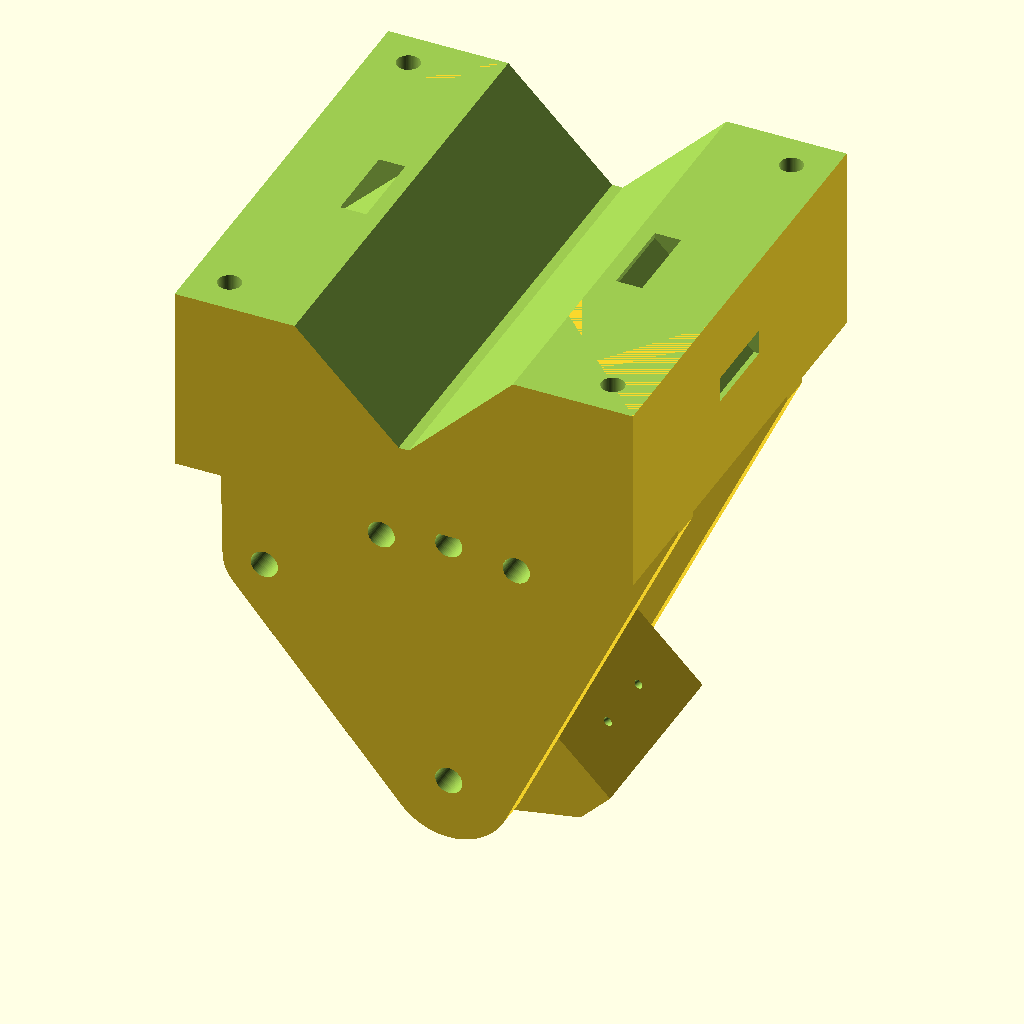
Cell 1: the model at its default parameters.
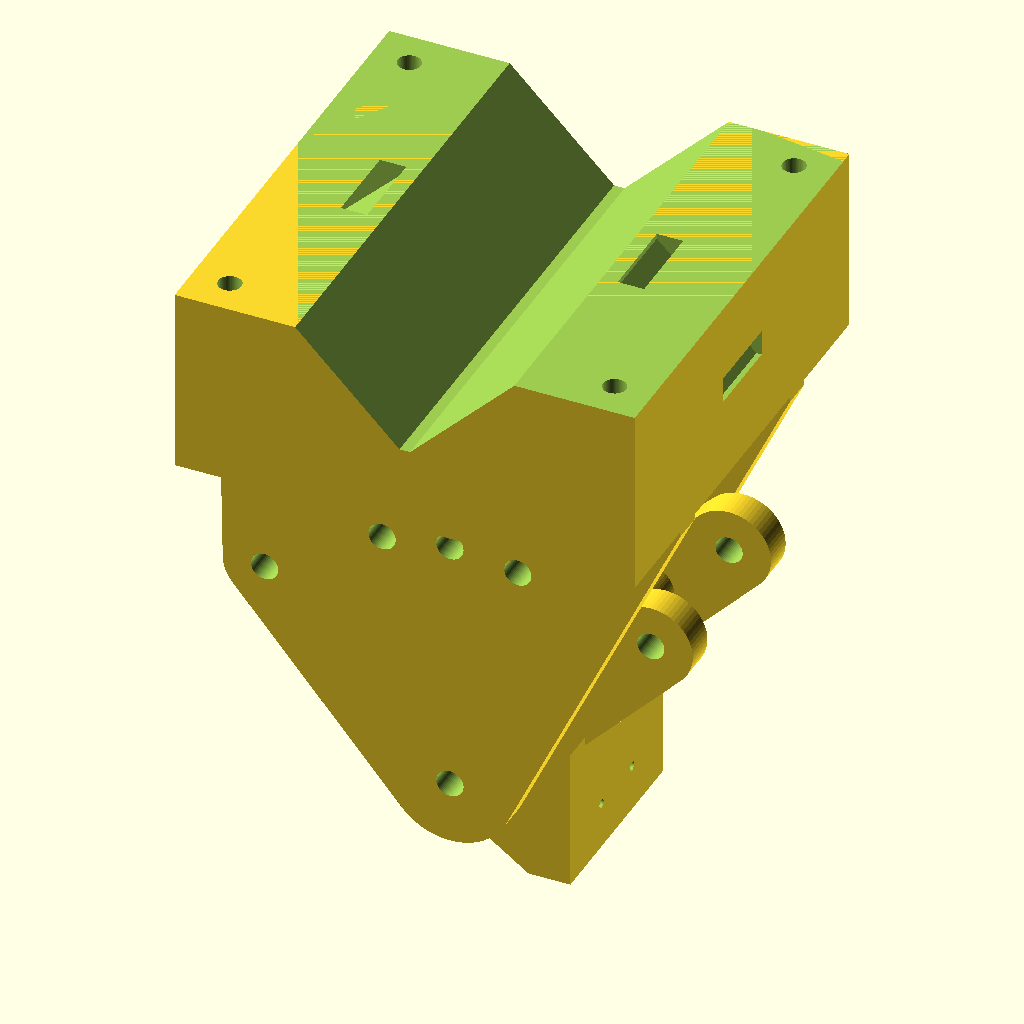
Cell 2 — preview_tilt_deg set to 90, the other parameters unchanged.
All cells are drawn from the same view direction (rotation 55°, 0°, 25°, orthographic, colour scheme Cornfield), but the view is re-fitted for each cell, so position and scale can differ between cells as well as the parameter.
Source of the model, development/cad/camera_test_rig.scad:
// =====================================================================
// Sanas: испытательная оснастка для FOV-теста (camera test rig)
// Файл: development/cad/camera_test_rig.scad
//
// Статус: proposed. Ни одна деталь не напечатана, не примерена и не
//         проверена на реальном модуле камеры или на реальном поручне.
// Дата:   2026-09-03
// Authority: подчиняется ../../GROUND_TRUTH.md и ../CAMERA_GEOMETRY.md
//
// ---------------------------------------------------------------------
// 0. Зачем эта деталь существует
// ---------------------------------------------------------------------
// Это НЕ продуктовое крепление камеры. Продуктовое крепление проектировать
// рано: угол установки не выбран, а выбрать его без съёмки в реальном
// салоне нельзя (CAMERA_GEOMETRY.md разделы 4-6, GROUND_TRUTH.md 4).
//
// Оснастка закрывает пункт 7.4 CAMERA_GEOMETRY.md: снять одну и ту же
// сцену при наклонах 0, 30, 45 и 60 градусов ИЗ ОДНОЙ ТОЧКИ, чтобы угол
// на снимке был известен, а не восстанавливался по памяти.
//
// Четыре требования, из которых выведена вся геометрия:
//   1. Дискретные фиксированные положения, а не фрикционный шарнир.
//      Штифт в отверстии даёт повторяемый угол, затянутый винт не даёт.
//   2. Ось наклона проходит через входной зрачок объектива, поэтому все
//      четыре снимка сделаны из одной точки.
//   3. Модуль камеры садится в карман по трём базам, поэтому снятие и
//      установка не сдвигают сенсор относительно оснастки.
//   4. Крепление к поручню без сверления и без клея: призма плюс два
//      хомута. Форма призмы не зависит ни от высоты потолка, ни от
//      точного диаметра поручня внутри заданного диапазона.
//
// ---------------------------------------------------------------------
// 1. Чего эта модель НЕ доказывает
// ---------------------------------------------------------------------
// * Размеры платы камеры, положение объектива и вынос входного зрачка
//   взяты как ПРЕДПОЛОЖЕНИЕ. До обмера реального модуля штангенциркулем
//   ни одна посадочная поверхность не считается верной.
// * Диаметр и расположение поручней в автобусе Алматы не измерены.
// * Минимальный радиус изгиба шлейфа CSI не подтверждён даташитом.
// * Фиксаторы дают ПОВТОРЯЕМОСТЬ и известную РАЗНИЦУ между положениями.
//   Абсолютный угол оптической оси к горизонту зависит от того, как висит
//   поручень, и обязан измеряться уклономером по верхней плоскости
//   площадки при каждом кадре.
// * Высота камеры над полом в модели не задаётся вообще. Она измеряется
//   рулеткой на месте и записывается в протокол. Это сделано намеренно:
//   высота потолка в репозитории является предположением.
//
// ---------------------------------------------------------------------
// 2. Экспорт
// ---------------------------------------------------------------------
//   openscad -D 'part="arm"'      -o arm.stl    camera_test_rig.scad
//   openscad -D 'part="fork"'     -o fork.stl   camera_test_rig.scad
//   openscad -D 'part="vblock"'   -o vblock.stl camera_test_rig.scad
//   openscad -D 'part="print"'    -o all.stl    camera_test_rig.scad
//   openscad -D 'part="assembly"' -D preview_tilt_deg=45 -o rig.stl camera_test_rig.scad
//
// Все линейные размеры в миллиметрах, углы в градусах.
// Ни одно число не должно появляться внутри модуля: только в блоке
// параметров ниже.
// =====================================================================

$fn = 64;

// --- Выбор выводимой детали -----------------------------------------
part             = "assembly";   // "arm" | "fork" | "vblock" | "assembly" | "print"
preview_tilt_deg = 45;           // град | какой наклон показать в сборке
layout_gap       = 95;           // мм | разнос деталей в раскладке под печать

// =====================================================================
// 3. ПАРАМЕТРЫ
// Формат: значение; // единица | статус | чем подтвердить
// =====================================================================

// --- 3.1 Оптика. Источник: development/scripts/camera_geometry.py ----
// Эти два угла не участвуют в геометрии детали. Они нужны только для
// автоматической проверки, что материал оснастки не попадает в кадр.
fov_half_long_deg  = 64.0;  // град | ВЫВЕДЕНО из 160 град по диагонали, модель equidistant fisheye | реальный угол даёт калибровка OpenCV fisheye
fov_half_short_deg = 48.1;  // град | ВЫВЕДЕНО, короткая ось сенсора | то же

// --- 3.2 Модуль камеры Waveshare IMX219-160 --------------------------
// ВНИМАНИЕ. Весь блок это ПРЕДПОЛОЖЕНИЕ по типовому форм-фактору камеры
// Raspberry Pi. В GROUND_TRUTH.md механические размеры модуля не
// зафиксированы. Подтверждать: механический чертёж на странице Waveshare
// https://www.waveshare.com/imx219-160-camera.htm плюс штангенциркуль по
// прибытии модуля. Если размер отличается, меняется только этот блок.
cam_pcb_w        = 25.0;  // мм | ПРЕДПОЛОЖЕНИЕ | обмер, длинная сторона платы, ложится вдоль салона
cam_pcb_h        = 24.0;  // мм | ПРЕДПОЛОЖЕНИЕ | обмер
cam_pcb_t        = 1.0;   // мм | ПРЕДПОЛОЖЕНИЕ | обмер толщины платы
cam_hole_dx      = 21.0;  // мм | ПРЕДПОЛОЖЕНИЕ | шаг крепёжных отверстий вдоль длинной стороны
cam_hole_dy      = 12.5;  // мм | ПРЕДПОЛОЖЕНИЕ | шаг вдоль короткой стороны
cam_hole_off_x   = 0.0;   // мм | ПРЕДПОЛОЖЕНИЕ | смещение сетки отверстий от центра платы
cam_hole_off_y   = 0.0;   // мм | ПРЕДПОЛОЖЕНИЕ | то же по короткой оси
cam_back_relief  = 4.0;   // мм | ПРЕДПОЛОЖЕНИЕ | высота компонентов и разъёма FFC с тыльной стороны платы
entrance_pupil_z = 12.0;  // мм | TBD, ПРЕДПОЛОЖЕНИЕ | вынос входного зрачка вперёд от лицевой плоскости платы; уточняется по чертежу объектива или по калибровке

// Ориентация сенсора. Длинная ось сенсора обязана лежать вдоль салона,
// иначе расчёт покрытия в CAMERA_GEOMETRY.md неприменим. В модели длинная
// сторона платы (cam_pcb_w) лежит вдоль оси X, а X это направление вдоль
// салона. ПРЕДПОЛОЖЕНИЕ: длинная ось сенсора параллельна длинной стороне
// платы. Подтверждать первым же кадром: снять лист с разметкой и
// проверить, какая сторона кадра длиннее.

// --- 3.3 Крепёж модуля ------------------------------------------------
cam_boss_hole_d  = 1.7;   // мм | конструктивно | 1.7 под самонарез M2, 3.2 под термовтулку M2; выбрать по фактическому крепежу
cam_boss_d       = 5.0;   // мм | конструктивно
pocket_clear     = 0.25;  // мм | конструктивно | зазор кармана по контуру платы, подбирается по первой печати

// --- 3.4 Площадка камеры ---------------------------------------------
plate_margin     = 7.0;   // мм | конструктивно | поле вокруг платы
plate_floor_t    = 3.0;   // мм | конструктивно | толщина дна кармана
plate_w          = 38.0;  // мм | конструктивно | ширина поворотной детали поперёк салона

// --- 3.5 Шлейф CSI ----------------------------------------------------
csi_bend_r       = 6.0;   // мм | TBD, ПРЕДПОЛОЖЕНИЕ | минимальный радиус изгиба FFC; подтверждать даташитом шлейфа, до тех пор брать наибольший найденный
csi_cable_w      = 17.0;  // мм | ПРЕДПОЛОЖЕНИЕ | ширина 15-контактного шлейфа с шагом 1.0 мм; обмер по факту
csi_slot_h       = 2.5;   // мм | конструктивно | высота окна выхода шлейфа
tie_slot_w       = 4.0;   // мм | конструктивно | паз под стяжку, разгрузка натяжения

// --- 3.6 Механизм наклона ---------------------------------------------
tilt_angles      = [0, 30, 45, 60];  // град | из CAMERA_GEOMETRY.md 7.4 | не менять без изменения того файла
detent_r         = 50.0;  // мм | конструктивно | радиус дуги фиксации, определяет угловой люфт
detent_arm_deg   = 45.0;  // град | конструктивно | вынос штифта назад от оптической оси, чтобы дуга не попадала в кадр
pivot_d          = 5.2;   // мм | конструктивно | проход оси M5
pin_d            = 5.2;   // мм | конструктивно | проход фиксирующего штифта M5
pin_fit_clear    = 0.20;  // мм | ПРЕДПОЛОЖЕНИЕ | суммарный зазор штифт-отверстие после печати; определяет угловой люфт, измеряется на первой печати
pivot_boss_r     = 9.0;   // мм | конструктивно
detent_boss_r    = 8.0;   // мм | конструктивно
lug_t            = 6.0;   // мм | конструктивно | толщина боковой щеки поворотной детали

// --- 3.7 Вилка основания ----------------------------------------------
cheek_t          = 6.0;   // мм | конструктивно | толщина щеки основания
cheek_clear      = 0.4;   // мм | конструктивно | зазор между поворотной деталью и щекой
cheek_boss_r     = 12.0;  // мм | конструктивно
base_t           = 8.0;   // мм | конструктивно | толщина плиты основания
base_gap         = 8.0;   // мм | конструктивно | зазор от верхней точки дуги до плиты основания
label_h          = 5.0;   // мм | конструктивно | высота гравировки угла
label_depth      = 0.8;   // мм | конструктивно

// --- 3.8 Крепление к поручню без сверления ----------------------------
// Призма с углом 90 градусов садится на трубу любого диаметра из
// диапазона ниже без подгонки. Точный диаметр поручня в автобусе Алматы
// НЕ ИЗМЕРЕН, поэтому конструкция намеренно к нему не привязана.
rail_d_min       = 20.0;  // мм | ПРЕДПОЛОЖЕНИЕ диапазона | обмер поручня в реальном автобусе
rail_d_max       = 45.0;  // мм | ПРЕДПОЛОЖЕНИЕ диапазона | то же
vee_angle        = 90.0;  // град | конструктивно | угол раскрытия призмы
vee_margin       = 4.0;   // мм | конструктивно | запас глубины призмы сверх контакта с трубой rail_d_max
vee_flat         = 2.0;   // мм | конструктивно | площадка в вершине призмы, чтобы контакт шёл по граням, а не по вершине
shoulder_w       = 24.0;  // мм | конструктивно | ширина полки по краям призмы, в ней проходят хомут и крепёж
strap_w          = 16.0;  // мм | конструктивно | ширина паза под хомут или стяжку
strap_t          = 4.0;   // мм | конструктивно | толщина паза
lanyard_d        = 5.0;   // мм | конструктивно | отверстие под страховочный трос, обязательно в движущемся салоне
mount_bolt_d     = 4.4;   // мм | конструктивно | проход M4
vblock_rot_deg   = 0;     // град | 0 или 90 | направление поручня заранее не известно, поэтому призма ставится в двух ориентациях

// =====================================================================
// 4. ПРОИЗВОДНЫЕ ВЕЛИЧИНЫ
// Начало координат: входной зрачок объектива, он же ось наклона.
// X вдоль салона (сторона наклона), Y поперёк салона, Z вверх.
// При наклоне 0 оптическая ось смотрит в -Z.
// =====================================================================
plate_len      = cam_pcb_w + 2 * plate_margin;
pocket_w       = cam_pcb_w + pocket_clear;
pocket_h       = cam_pcb_h + pocket_clear;
pocket_depth   = cam_pcb_t + cam_back_relief;
plate_t        = pocket_depth + plate_floor_t;
pcb_front_z    = entrance_pupil_z;                  // лицевая плоскость платы
plate_top_z    = pcb_front_z + plate_t;
former_cx      = -plate_len / 2 - csi_bend_r / 2;   // ось валика перегиба шлейфа
former_cz      = pcb_front_z + cam_pcb_t + csi_bend_r;
lug_y          = plate_w / 2 - lug_t;               // внутренняя граница щеки поворотной детали
fork_gap       = plate_w + 2 * cheek_clear;
cheek_y_in     = fork_gap / 2;
cheek_y_out    = cheek_y_in + cheek_t;
base_bot_z     = detent_r + detent_boss_r + base_gap;
base_top_z     = base_bot_z + base_t;

vee_depth      = rail_d_max / 2 * cos(vee_angle / 2) + vee_margin;
vblock_side    = 2 * (vee_depth + shoulder_w);      // призма квадратная в плане, поэтому поворот на 90 градусов допустим
vblock_h       = base_t + vee_depth;                // высота тела призмы вместе с дном
base_side      = vblock_side;                       // плита основания повторяет призму в плане
strap_x        = vee_depth + shoulder_w * 0.25;     // паз хомута сразу за гранью призмы
strap_exit_z   = (base_t + vee_depth) * 0.30;       // высота выхода паза на боковую грань
bolt_x         = vee_depth + shoulder_w * 0.70;     // крепёж дальше от призмы
mount_pitch    = 2 * bolt_x;                        // квадратная сетка крепежа

tilt_max       = max(tilt_angles);
backlash_deg   = atan(pin_fit_clear / detent_r);    // угловой люфт фиксации
rig_drop       = base_top_z;                        // от зрачка до верхней плоскости плиты основания
pupil_err_shift = 2 * sin(tilt_max / 2);            // сдвиг точки съёмки на 1 мм ошибки в entrance_pupil_z

// --- 4.1 Автопроверки, печатаются в консоль при любом рендере --------
echo(str("[rig] площадка ", plate_len, " x ", plate_w, " мм"));
echo(str("[rig] от зрачка до верхней плоскости плиты основания: ", rig_drop, " мм"));
echo(str("[rig] призма ", vblock_side, " x ", vblock_side, " x ", vblock_h,
         " мм, глубина призмы ", vee_depth, " мм, диапазон поручня ",
         rail_d_min, "-", rail_d_max, " мм"));
echo(str("[rig] угловой люфт фиксатора при зазоре ", pin_fit_clear,
         " мм и радиусе ", detent_r, " мм: ", backlash_deg, " град"));
echo(str("[rig] ошибка entrance_pupil_z в 1 мм сдвигает точку съёмки на ",
         pupil_err_shift, " мм при наклоне ", tilt_max, " град"));
echo(str("[rig] ПРОВЕРКА кадра, щека поворотной детали: материал начинается",
         " на y=", lug_y, " мм, граница кадра на z=-", pivot_boss_r,
         " мм равна ", pivot_boss_r * tan(fov_half_short_deg),
         " мм. Первое должно быть больше."));
echo(str("[rig] ПРОВЕРКА кадра, щека основания: материал начинается на y=",
         cheek_y_in, " мм, граница кадра на z=-", cheek_boss_r, " мм равна ",
         cheek_boss_r * tan(fov_half_short_deg), " мм. Первое должно быть больше."));
echo(str("[rig] ПРОВЕРКА кадра, плита основания: её передний нижний угол на ",
         180 - atan((base_side / 2) / base_bot_z),
         " град от надира, верхняя кромка кадра при наклоне ", tilt_max,
         " град равна ", tilt_max + fov_half_long_deg,
         " град. Первое должно быть больше."));
echo("[rig] Абсолютный угол оптической оси измеряется уклономером по верхней");
echo("[rig] плоскости площадки. Фиксаторы дают только повторяемость.");

// =====================================================================
// 5. ПОВОРОТНАЯ ДЕТАЛЬ
// Площадка камеры, две боковые щеки, бобышка оси и бобышка фиксатора.
// Печатается одной деталью: любой разъём между площадкой и осью наклона
// это лишний источник ухода угла.
// =====================================================================

// Положение бобышки фиксатора в системе координат поворотной детали
function detent_pos() = [-detent_r * sin(detent_arm_deg),
                          detent_r * cos(detent_arm_deg)];

// Положение того же отверстия в неподвижной системе при наклоне t
function detent_world(t) = [detent_r * sin(t - detent_arm_deg),
                            detent_r * cos(t - detent_arm_deg)];

module lug_profile_2d() {
    dp = detent_pos();
    union() {
        hull() {
            circle(r = pivot_boss_r);
            translate(dp) circle(r = detent_boss_r);
        }
        hull() {
            circle(r = pivot_boss_r);
            translate([-plate_len / 2, pcb_front_z]) square([plate_len, plate_t]);
        }
    }
}

module lug_solid(y0, y1) {
    translate([0, y1, 0])
        rotate([90, 0, 0])
            linear_extrude(height = y1 - y0)
                lug_profile_2d();
}

module plate_body() {
    translate([-plate_len / 2, -plate_w / 2, pcb_front_z])
        cube([plate_len, plate_w, plate_t]);
}

module cable_former() {
    // Валик, вокруг которого шлейф разворачивается назад и вверх. Его
    // радиус равен минимальному допустимому радиусу изгиба, поэтому
    // уложенный по детали шлейф физически нельзя согнуть круче.
    // Нижняя образующая валика лежит на уровне выхода шлейфа из кармана,
    // поэтому шлейф выходит горизонтально и касается валика по касательной.
    translate([former_cx, -plate_w / 2, former_cz])
        rotate([-90, 0, 0])
            cylinder(r = csi_bend_r, h = plate_w);
}

module cam_pads() {
    // Четыре площадки свисают с потолка кармана. Плата упирается в них
    // тыльной стороной, поэтому её лицевая плоскость всегда оказывается на
    // одном и том же уровне, а разъём и компоненты уходят в нишу между
    // площадками.
    for (sx = [-1, 1]) for (sy = [-1, 1])
        translate([cam_hole_off_x + sx * cam_hole_dx / 2,
                   cam_hole_off_y + sy * cam_hole_dy / 2,
                   pcb_front_z + cam_pcb_t])
            cylinder(d = cam_boss_d, h = pocket_depth - cam_pcb_t);
}

module pocket_cut() {
    // Карман платы. Потолок кармана и две смежные стенки это базы
    // установки модуля. Повторяемость обеспечивает карман, винты только
    // прижимают.
    translate([-pocket_w / 2, -pocket_h / 2, pcb_front_z - 1])
        cube([pocket_w, pocket_h, pocket_depth + 1]);
}

module arm_holes() {
    // Окно выхода шлейфа в задней стенке кармана. Вырез доходит ровно до
    // точки касания валика и не срезает его рабочую поверхность.
    translate([former_cx, -csi_cable_w / 2, pcb_front_z + cam_pcb_t])
        cube([-former_cx, csi_cable_w, csi_slot_h]);

    // Проход винтов насквозь, чтобы модуль можно было снять снизу
    for (sx = [-1, 1]) for (sy = [-1, 1])
        translate([cam_hole_off_x + sx * cam_hole_dx / 2,
                   cam_hole_off_y + sy * cam_hole_dy / 2,
                   pcb_front_z - 1])
            cylinder(d = cam_boss_hole_d, h = plate_t + 2);

    // Ось наклона
    translate([0, -plate_w, 0]) rotate([-90, 0, 0])
        cylinder(d = pivot_d, h = 2 * plate_w);

    // Отверстие фиксирующего штифта
    translate([detent_pos()[0], -plate_w, detent_pos()[1]]) rotate([-90, 0, 0])
        cylinder(d = pin_d, h = 2 * plate_w);

    // Сквозные пазы под стяжку, разгрузка натяжения шлейфа
    for (sy = [-1, 1])
        translate([-plate_len / 2 + plate_margin / 4,
                   sy * (csi_cable_w / 2 + tie_slot_w) - tie_slot_w / 2,
                   pcb_front_z - 1])
            cube([tie_slot_w, tie_slot_w, plate_t + 2]);
}

module arm() {
    difference() {
        union() {
            difference() {
                union() {
                    plate_body();
                    cable_former();
                    lug_solid(lug_y, plate_w / 2);
                    lug_solid(-plate_w / 2, -lug_y);
                }
                pocket_cut();
            }
            cam_pads();
        }
        arm_holes();
    }
}

// =====================================================================
// 6. ВИЛКА ОСНОВАНИЯ
// Две щеки с дугой фиксированных углов и плита под призму.
// =====================================================================

module cheek_profile_2d() {
    hull() {
        circle(r = cheek_boss_r);
        for (i = [0 : len(tilt_angles) - 1])
            translate(detent_world(tilt_angles[i])) circle(r = detent_boss_r);
        translate([-base_side / 2, base_bot_z - 1]) square([base_side, 2]);
    }
}

module cheek_solid(y0, y1) {
    translate([0, y1, 0])
        rotate([90, 0, 0])
            linear_extrude(height = y1 - y0)
                cheek_profile_2d();
}

module base_plate_body() {
    translate([-base_side / 2, -base_side / 2, base_bot_z])
        cube([base_side, base_side, base_t]);
}

module fork_cuts() {
    // Ось наклона
    translate([0, -base_side, 0]) rotate([-90, 0, 0])
        cylinder(d = pivot_d, h = 2 * base_side);

    // Отверстия фиксированных углов
    for (i = [0 : len(tilt_angles) - 1])
        translate([detent_world(tilt_angles[i])[0], -base_side,
                   detent_world(tilt_angles[i])[1]])
            rotate([-90, 0, 0])
                cylinder(d = pin_d, h = 2 * base_side);

    // Гравировка угла у каждого отверстия на внешней стороне щеки
    for (i = [0 : len(tilt_angles) - 1])
        translate([detent_world(tilt_angles[i])[0], cheek_y_out + 1,
                   detent_world(tilt_angles[i])[1] - detent_boss_r - label_h])
            rotate([90, 0, 0])
                linear_extrude(height = label_depth + 1)
                    text(str(tilt_angles[i]), size = label_h,
                         halign = "center", valign = "bottom");

    // Крепёж призмы, квадратная сетка
    for (sx = [-1, 1]) for (sy = [-1, 1])
        translate([sx * mount_pitch / 2, sy * mount_pitch / 2, base_bot_z - 1])
            cylinder(d = mount_bolt_d, h = base_t + 2);

    // Отверстия страховочного троса по торцам плиты
    for (sx = [-1, 1])
        translate([sx * (base_side / 2 - lanyard_d), 0, base_bot_z - 1])
            cylinder(d = lanyard_d, h = base_t + 2);
}

module fork() {
    difference() {
        union() {
            cheek_solid(cheek_y_in, cheek_y_out);
            cheek_solid(-cheek_y_out, -cheek_y_in);
            base_plate_body();
        }
        fork_cuts();
    }
}

// =====================================================================
// 7. ПРИЗМА ПОД ПОРУЧЕНЬ
// Ось паза идёт вдоль Y. Ни один размер не привязан к конкретному
// диаметру поручня и к высоте потолка.
// =====================================================================

module vee_profile_2d() {
    // Сечение выреза в плоскости XZ: площадка в вершине и две грани
    // под половиной угла раскрытия, выведенные выше уровня детали.
    polygon(points = [
        [-vee_flat / 2, base_t],
        [ vee_flat / 2, base_t],
        [ vee_flat / 2 + vee_depth * tan(vee_angle / 2), base_t + vee_depth],
        [ vblock_side, base_t + vee_depth],
        [ vblock_side, vblock_h + vee_depth],
        [-vblock_side, vblock_h + vee_depth],
        [-vblock_side, base_t + vee_depth],
        [-vee_flat / 2 - vee_depth * tan(vee_angle / 2), base_t + vee_depth]
    ]);
}

module vblock_cuts() {
    // Призматический вырез на всю длину блока
    translate([0, vblock_side / 2 + 1, 0])
        rotate([90, 0, 0])
            linear_extrude(height = vblock_side + 2)
                vee_profile_2d();

    // Пазы под хомут: вход сверху рядом с гранью призмы, выход на боковую
    // грань. Лента идёт вверх, через поручень и вниз, и застёгивается сбоку
    // от призмы. Плита основания при этом не мешает.
    for (sx = [-1, 1])
        hull() {
            translate([sx * strap_x - strap_t / 2, -strap_w / 2, vblock_h - 1])
                cube([strap_t, strap_w, 2]);
            translate([sx * (vblock_side / 2 + 1) - strap_t / 2, -strap_w / 2,
                       strap_exit_z])
                cube([strap_t, strap_w, 2]);
        }

    // Крепёж к плите основания
    for (sx = [-1, 1]) for (sy = [-1, 1])
        translate([sx * mount_pitch / 2, sy * mount_pitch / 2, -1])
            cylinder(d = mount_bolt_d, h = vblock_h + 2);
}

module vblock() {
    difference() {
        translate([-vblock_side / 2, -vblock_side / 2, 0])
            cube([vblock_side, vblock_side, vblock_h]);
        vblock_cuts();
    }
}

// =====================================================================
// 8. СБОРКА И РАСКЛАДКА ПОД ПЕЧАТЬ
// =====================================================================
module assembly(t) {
    rotate([0, t, 0]) arm();
    fork();
    translate([0, 0, base_top_z]) rotate([0, 0, vblock_rot_deg]) vblock();
}

module print_layout() {
    translate([0, -layout_gap, 0]) arm();
    fork();
    translate([0, layout_gap, 0]) vblock();
}

if (part == "arm")         arm();
else if (part == "fork")   fork();
else if (part == "vblock") vblock();
else if (part == "print")  print_layout();
else                       assembly(preview_tilt_deg);

// =====================================================================
// 9. ПЕЧАТЬ, СБОРКА И ЧТО ПРОВЕРИТЬ НА ПЕРВОМ ЭКЗЕМПЛЯРЕ
// =====================================================================
// * Поворотная деталь печатается площадкой вниз: дно кармана ложится на
//   стол и остаётся плоским. Дно кармана это база сенсора.
// * Вилка печатается плитой основания вниз, дугой вверх.
// * Призма печатается дном вниз, вырез вверх, без поддержек.
// * Крепёж, длины не заложены в модель: ось и штифт M5, винты камеры M2,
//   крепёж призмы M4, хомут или стяжка по фактическому поручню.
// * Проверить уклономером фактический угол на всех четырёх положениях и
//   записать измеренные значения в протокол теста. Расчётный угловой люфт
//   печатается в консоль при рендере, он не заменяет измерение.
// * Проверить, что шлейф после укладки нигде не изогнут круче
//   csi_bend_r и что стяжка снимает натяжение с разъёма камеры.
// * Взвесить собранную оснастку. Страховочный трос обязателен: падение
//   оснастки в движущемся салоне это травма пассажира, а не порча
//   прототипа.
// * Проверить, что перед объективом нет материала оснастки: снять кадр
//   белого потолка и посмотреть углы кадра.
Parameter table extracted from the source (name, type, default, range or options):
part: string, default "assembly"
preview_tilt_deg: number, default 45
layout_gap: number, default 95
fov_half_long_deg: number, default 64
fov_half_short_deg: number, default 48.1
cam_pcb_w: number, default 25
cam_pcb_h: number, default 24
cam_pcb_t: number, default 1
cam_hole_dx: number, default 21
cam_hole_dy: number, default 12.5
cam_hole_off_x: number, default 0
cam_hole_off_y: number, default 0
cam_back_relief: number, default 4
entrance_pupil_z: number, default 12
cam_boss_hole_d: number, default 1.7
cam_boss_d: number, default 5
pocket_clear: number, default 0.25
plate_margin: number, default 7
plate_floor_t: number, default 3
plate_w: number, default 38
csi_bend_r: number, default 6
csi_cable_w: number, default 17
csi_slot_h: number, default 2.5
tie_slot_w: number, default 4
tilt_angles: vector, default [0, 30, 45, 60]
detent_r: number, default 50
detent_arm_deg: number, default 45
pivot_d: number, default 5.2
pin_d: number, default 5.2
pin_fit_clear: number, default 0.2
pivot_boss_r: number, default 9
detent_boss_r: number, default 8
lug_t: number, default 6
cheek_t: number, default 6
cheek_clear: number, default 0.4
cheek_boss_r: number, default 12
base_t: number, default 8
base_gap: number, default 8
label_h: number, default 5
label_depth: number, default 0.8
rail_d_min: number, default 20
rail_d_max: number, default 45
vee_angle: number, default 90
vee_margin: number, default 4
vee_flat: number, default 2
shoulder_w: number, default 24
strap_w: number, default 16
strap_t: number, default 4
lanyard_d: number, default 5
mount_bolt_d: number, default 4.4
vblock_rot_deg: number, default 0
